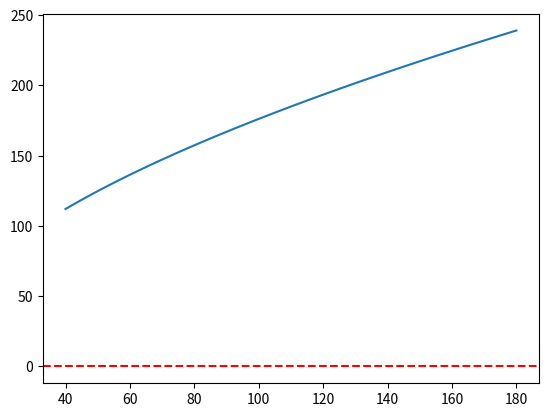

The script that saved this image:
# Importação de módulos auxiliares
import numpy as np
import matplotlib.pyplot as plt

# Importação de bisect
from scipy.optimize import bisect

l=10
g=9.8
k=80

# X = Massa 

# função = 
def f(x):
    return l + ((x * g) / k) * ( 1 + np.sqrt(1 + 2*((k*l) / x * g )))



# Analise gráfica simples
x = np.linspace(40,180)
plt.plot(x,f(x))
plt.axhline(y=0,color='r', linestyle='--')
plt.show()

"""
# Resolução com bisect 
x = bisect(f,-10,-9) # raiz
print(f'Raiz: x = {x:.3f}') # impressão de valor
"""